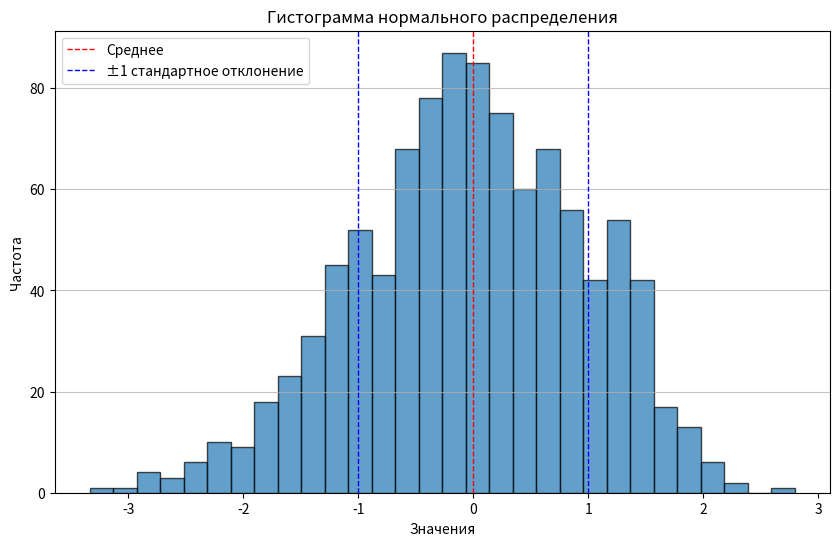

Source code (Python):
import numpy as np
import matplotlib.pyplot as plt
# Параметры нормального распределения
mean = 0       # Среднее значение
std_dev = 1    # Стандартное отклонение
num_samples = 1000  # Количество образцов
# Генерация случайных чисел, распределенных по нормальному распределению
data = np.random.normal(mean, std_dev, num_samples)
# Создание гистограммы
plt.figure(figsize=(10, 6))
plt.hist(data, bins=30, edgecolor='black', alpha=0.7)
plt.title('Гистограмма нормального распределения')
plt.xlabel('Значения')
plt.ylabel('Частота')
plt.grid(axis='y', alpha=0.75)
plt.axvline(mean, color='red', linestyle='dashed', linewidth=1)
plt.axvline(mean + std_dev, color='blue', linestyle='dashed', linewidth=1)
plt.axvline(mean - std_dev, color='blue', linestyle='dashed', linewidth=1)
plt.legend({'Среднее': mean, '±1 стандартное отклонение': std_dev})
plt.show()
